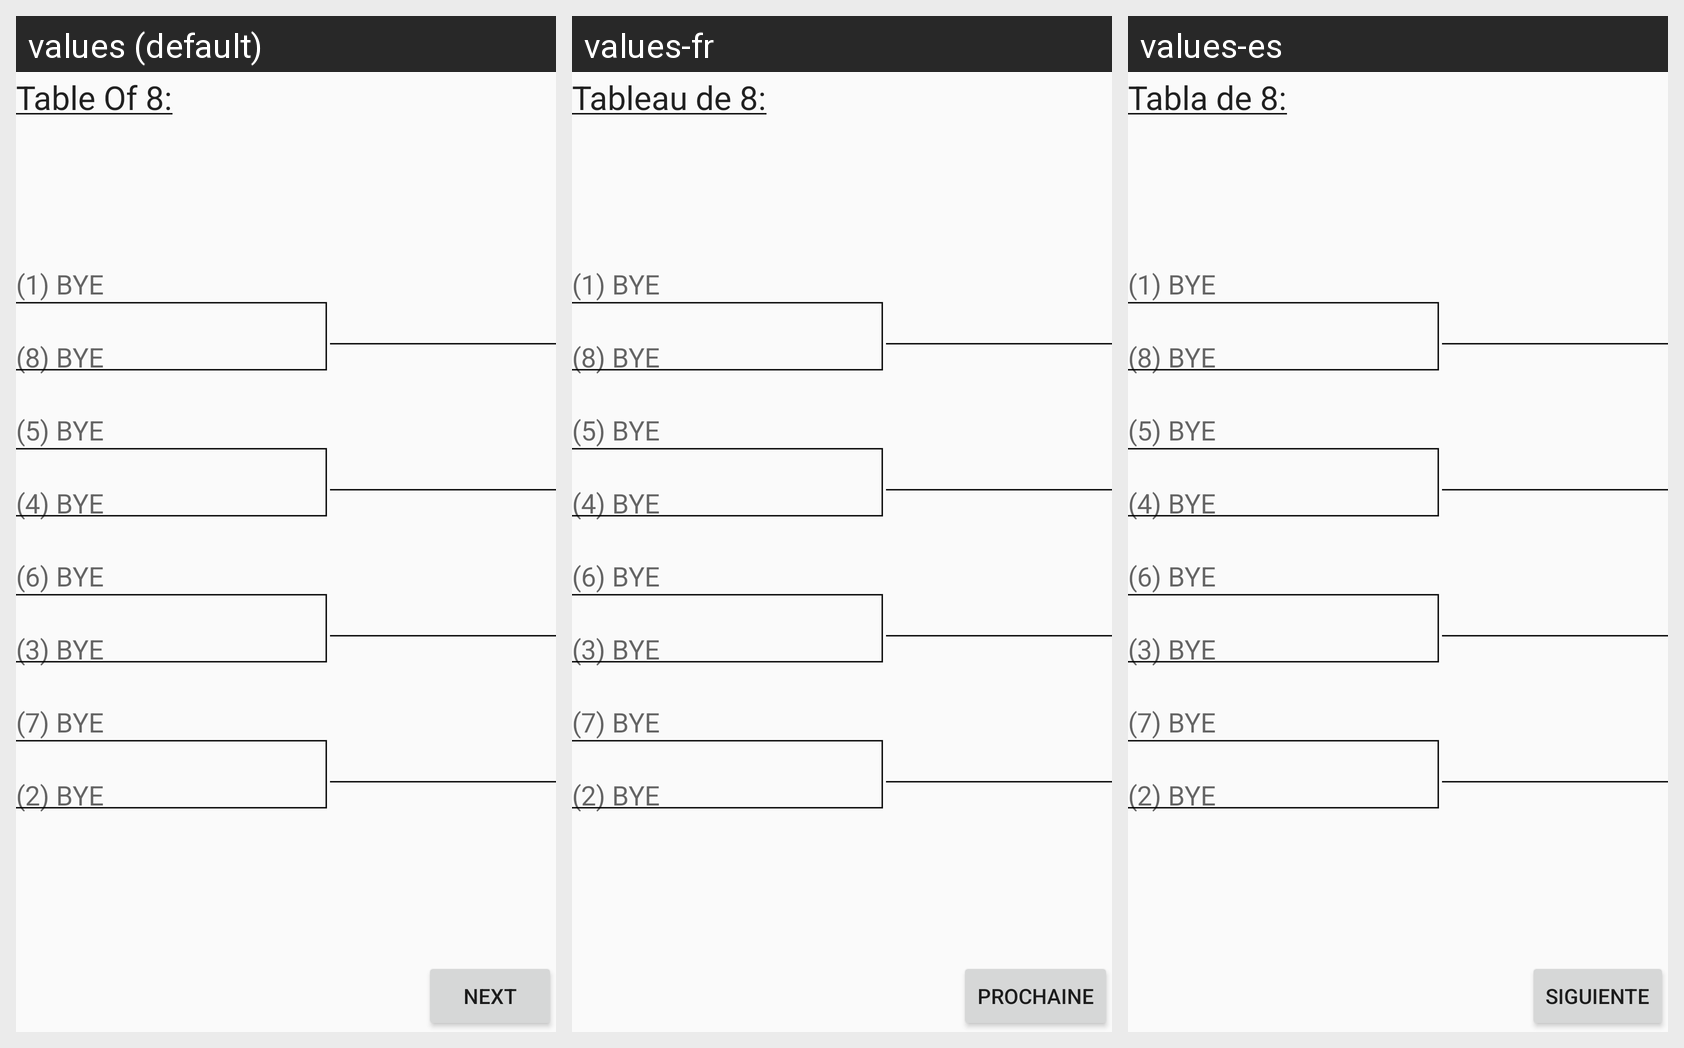

The same Android screen rendered under several of its app's locales, left to right. List the strings drawn on it with the default value and each locale's translation.
Android screen res/layout/tableofeight.xml rendered under 3 locales, left to right: values (default), values-fr, values-es. Device: Nexus 5 (rendered at 1080×1920; each locale shown at half size, 540×960, under a caption strip naming it); theme AppTheme.
Strings drawn on this screen, with the default value and each locale's value (text and hints the layout hard-codes, and strings that could not be matched under every locale, appear in the picture but are not listed):

table_of_eight
  values: Table Of 8:
  values-fr: Tableau de 8:
  values-es: Tabla de 8:

next
  values: Next
  values-fr: Prochaine
  values-es: Siguiente
